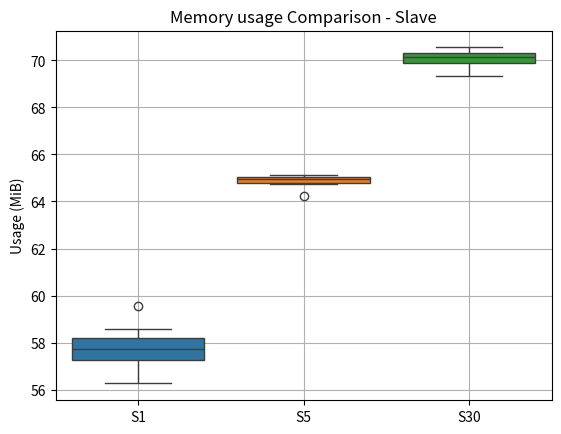
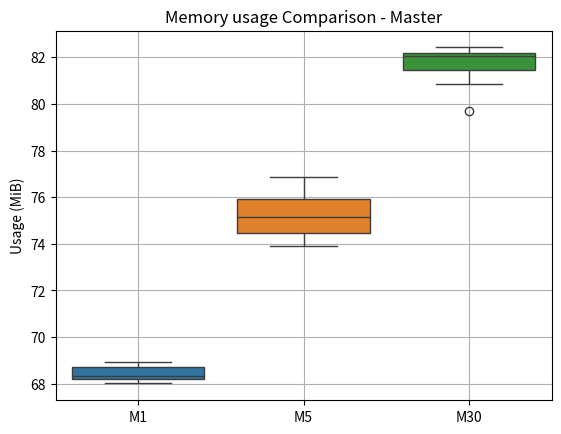

Here is the Python script that generated these plots, in order:
import seaborn as sn
import matplotlib.pyplot as plt
import numpy as np

slave_1_shmem = [
58.26,
57.67,
56.26,
57.97,
57.76,
58.57,
57.26,
57.31,
59.57,
57.26,
]

master_1_shmem = [
68.18,
68.26,
68.52,
68.32,
68.31,
68.82,
68.20,
68.91,
68.01,
68.77,
]

master_5_res = [
	76.85,
	73.91,
	74.43,
	74.53,
	75.77,
	75.96,
]

slave_5_res = [
64.25,
64.73,
65.14,
65.02,
64.88,
64.95,
65.04,
]

master_30_res = [
	79.70,
	80.84,
	81.44,
	82.14,
	82.04,
	82.04,
	82.17,
	82.42,
	82.42,
]

slave_30_res = [
70.23,
70.39,
70.05,
69.63,
69.82,
70.12,
69.91,
70.39,
70.00,
70.37,
70.33,
69.93,
70.23,
70.27,
70.18,
69.82,
70.50,
70.14,
69.33,
70.16,
70.17,
70.03,
69.77,
70.39,
69.83,
69.80,
70.41,
70.07,
70.55,
]

slave_data = {
	'S1': slave_1_shmem,
	'S5': slave_5_res,
	'S30': slave_30_res,
}

master_data = {
	'M1': master_1_shmem,
	'M5': master_5_res,
	'M30': master_30_res,
}

print("Slave 1 mean, std", np.mean(slave_1_shmem), np.std(slave_1_shmem))
print("Master 1 mean, std",np.mean(master_1_shmem), np.std(master_1_shmem))
print("Slave 5 mean, std",np.mean(slave_5_res), np.std(slave_5_res))
print("Master 5 mean, std", np.mean(master_5_res), np.std(master_5_res))
print("Slave 30 mean, std",np.mean(slave_30_res), np.std(slave_30_res))
print("Master 30 mean, std", np.mean(master_30_res), np.std(master_30_res))

plt.figure()
boxplot = sn.boxplot(data=slave_data)
boxplot.set_title('Memory usage Comparison - Slave')
boxplot.set_ylabel('Usage (MiB)')
plt.savefig('memory_comparison_slave.png')
plt.grid()

plt.figure()
boxplot = sn.boxplot(data=master_data)
boxplot.set_title('Memory usage Comparison - Master')
boxplot.set_ylabel('Usage (MiB)')
plt.savefig('memory_comparison_master.png')
plt.grid()

plt.show()
